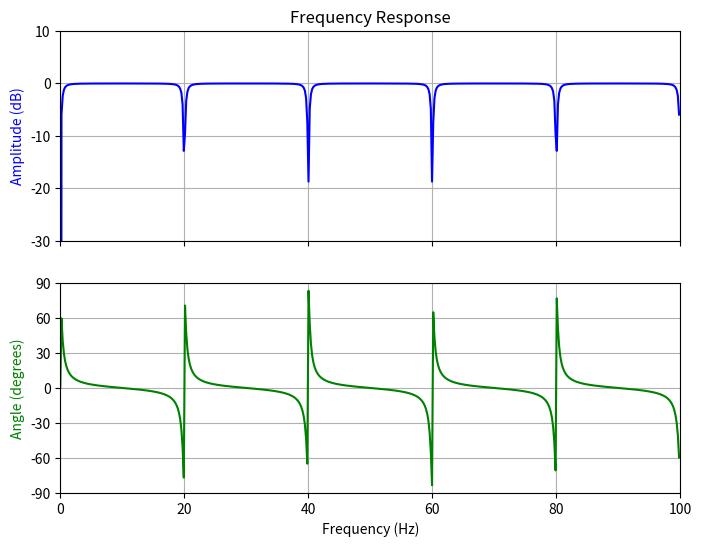
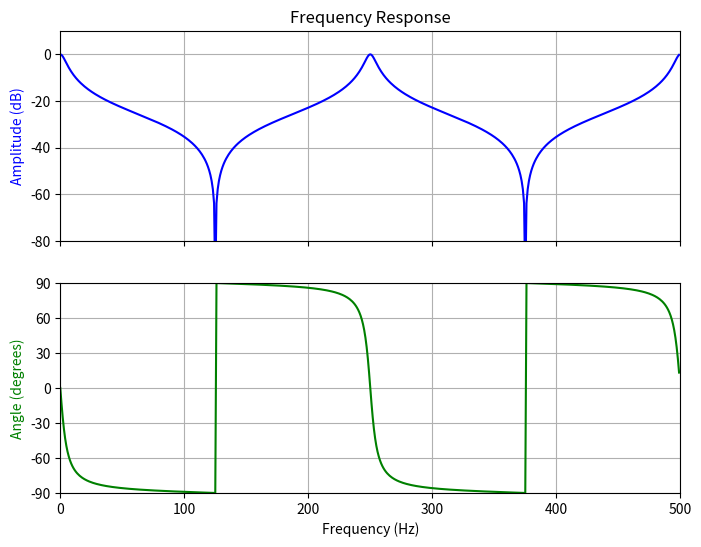

Recreate these plots in Python, in order.
from scipy import signal
import matplotlib.pyplot as plt
import numpy as np

fs = 200.0  # Sample frequency (Hz)
f0 = 20.0  # Frequency to be removed from signal (Hz)
Q = 30.0  # Quality factor
# Design notching comb filter
b, a = signal.iircomb(f0, Q, ftype='notch', fs=fs)

# Frequency response
freq, h = signal.freqz(b, a, fs=fs)
response = abs(h)
# To avoid divide by zero when graphing
response[response == 0] = 1e-20
# Plot
fig, ax = plt.subplots(2, 1, figsize=(8, 6), sharex=True)
ax[0].plot(freq, 20*np.log10(abs(response)), color='blue')
ax[0].set_title("Frequency Response")
ax[0].set_ylabel("Amplitude (dB)", color='blue')
ax[0].set_xlim([0, 100])
ax[0].set_ylim([-30, 10])
ax[0].grid(True)
ax[1].plot(freq, (np.angle(h)*180/np.pi+180)%360 - 180, color='green')
ax[1].set_ylabel("Angle (degrees)", color='green')
ax[1].set_xlabel("Frequency (Hz)")
ax[1].set_xlim([0, 100])
ax[1].set_yticks([-90, -60, -30, 0, 30, 60, 90])
ax[1].set_ylim([-90, 90])
ax[1].grid(True)
plt.show()

fs = 1000.0  # Sample frequency (Hz)
f0 = 250.0  # Frequency to be retained (Hz)
Q = 30.0  # Quality factor
# Design peaking filter
b, a = signal.iircomb(f0, Q, ftype='peak', fs=fs, pass_zero=True)

# Frequency response
freq, h = signal.freqz(b, a, fs=fs)
response = abs(h)
# To avoid divide by zero when graphing
response[response == 0] = 1e-20
# Plot
fig, ax = plt.subplots(2, 1, figsize=(8, 6), sharex=True)
ax[0].plot(freq, 20*np.log10(np.maximum(abs(h), 1e-5)), color='blue')
ax[0].set_title("Frequency Response")
ax[0].set_ylabel("Amplitude (dB)", color='blue')
ax[0].set_xlim([0, 500])
ax[0].set_ylim([-80, 10])
ax[0].grid(True)
ax[1].plot(freq, (np.angle(h)*180/np.pi+180)%360 - 180, color='green')
ax[1].set_ylabel("Angle (degrees)", color='green')
ax[1].set_xlabel("Frequency (Hz)")
ax[1].set_xlim([0, 500])
ax[1].set_yticks([-90, -60, -30, 0, 30, 60, 90])
ax[1].set_ylim([-90, 90])
ax[1].grid(True)
plt.show()